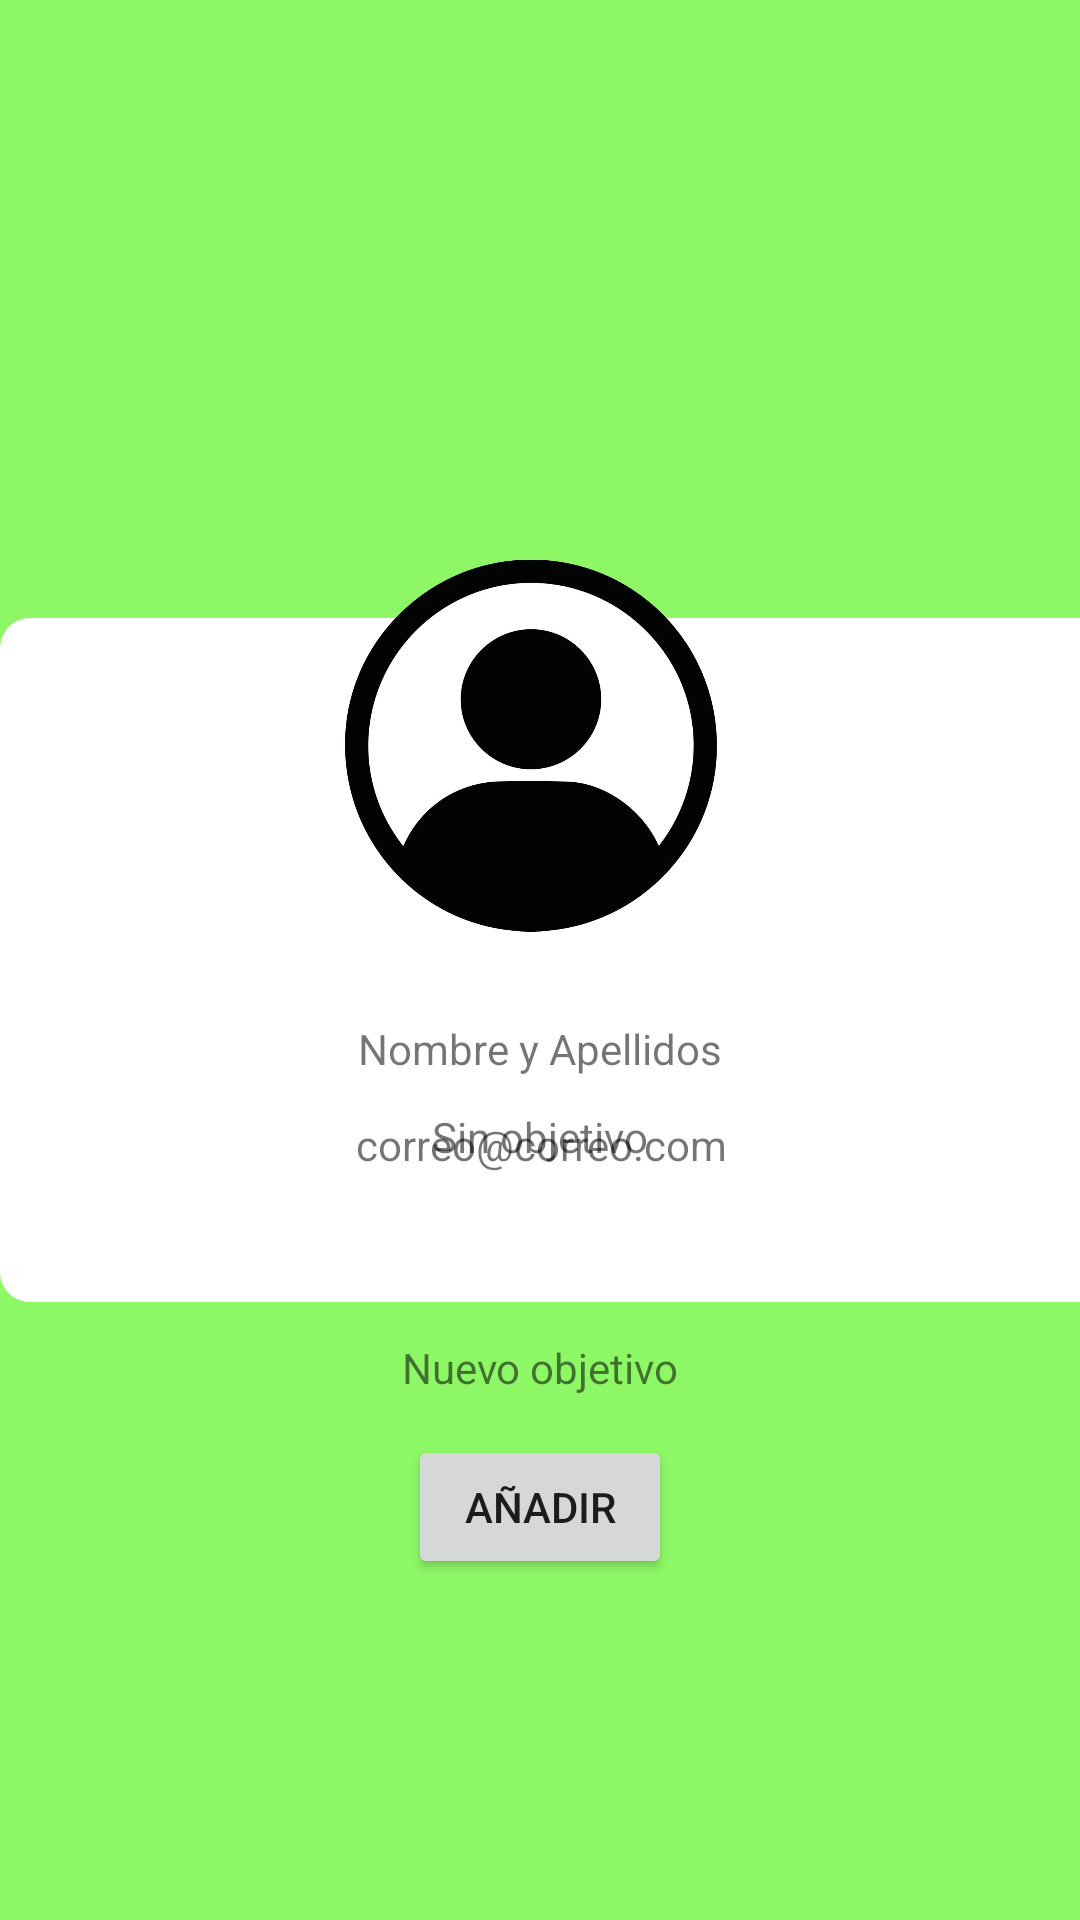

Produce the Android XML layout that renders to this screen, including the resource entries it uses.
<!-- AndroidManifest.xml: application theme Theme.Blablafit -->
<!-- res/layout/fragment_perfil_personal2.xml -->
<?xml version="1.0" encoding="utf-8"?>
<FrameLayout xmlns:android="http://schemas.android.com/apk/res/android"
    xmlns:app="http://schemas.android.com/apk/res-auto"
    xmlns:tools="http://schemas.android.com/tools"
    android:layout_width="match_parent"
    android:layout_height="match_parent"
    tools:context=".PerfilPersonal2">

    <androidx.constraintlayout.widget.ConstraintLayout
        android:layout_width="match_parent"
        android:layout_height="match_parent"
        android:background="@color/blablafit">

        <TextView
            android:id="@+id/textView13"
            android:layout_width="411dp"
            android:layout_height="228dp"
            android:background="@drawable/borde_edit_text"
            app:layout_constraintBottom_toBottomOf="parent"
            app:layout_constraintEnd_toEndOf="parent"
            app:layout_constraintHorizontal_bias="0.0"
            app:layout_constraintStart_toStartOf="parent"
            app:layout_constraintTop_toTopOf="parent" />

        <ImageView
            android:id="@+id/FotoPerfil"
            android:layout_width="124dp"
            android:layout_height="137dp"
            android:layout_marginTop="180dp"
            android:src="@drawable/profile"
            app:layout_constraintEnd_toEndOf="parent"
            app:layout_constraintHorizontal_bias="0.487"
            app:layout_constraintStart_toStartOf="parent"
            app:layout_constraintTop_toTopOf="parent"
            />
    
        <TextView
            android:id="@+id/nombre"
            android:layout_width="wrap_content"
            android:layout_height="wrap_content"
            android:layout_marginTop="340dp"
            android:text="@string/info_usuario"
            app:layout_constraintEnd_toEndOf="parent"
            app:layout_constraintStart_toStartOf="parent"
            app:layout_constraintTop_toTopOf="parent" />

        <TextView
            android:id="@+id/correo"
            android:layout_width="wrap_content"
            android:layout_height="wrap_content"
            android:layout_marginTop="372dp"
            android:text="@string/mail"
            app:layout_constraintEnd_toEndOf="parent"
            app:layout_constraintHorizontal_bias="0.503"
            app:layout_constraintStart_toStartOf="parent"
            app:layout_constraintTop_toTopOf="parent" />

        <Button
            android:id="@+id/button3"
            android:layout_width="wrap_content"
            android:layout_height="wrap_content"
            android:layout_marginTop="32dp"
            android:text="@string/add_buton"
            app:layout_constraintBottom_toBottomOf="parent"
            app:layout_constraintEnd_toEndOf="parent"
            app:layout_constraintStart_toStartOf="parent"
            app:layout_constraintTop_toTopOf="parent"
            app:layout_constraintVertical_bias="0.797" />

        <TextView
            android:id="@+id/textView19"
            android:layout_width="wrap_content"
            android:layout_height="wrap_content"
            android:text="@string/nuevo_objetivo"
            app:layout_constraintBottom_toBottomOf="parent"
            app:layout_constraintEnd_toEndOf="parent"
            app:layout_constraintStart_toStartOf="parent"
            app:layout_constraintTop_toTopOf="parent"
            app:layout_constraintVertical_bias="0.719" />

        <TextView
            android:id="@+id/textView20"
            android:layout_width="wrap_content"
            android:layout_height="wrap_content"
            android:layout_marginTop="44dp"
            android:text="@string/objetivo_null"
            app:layout_constraintBottom_toBottomOf="parent"
            app:layout_constraintEnd_toEndOf="parent"
            app:layout_constraintStart_toStartOf="parent"
            app:layout_constraintTop_toTopOf="parent"
            app:layout_constraintVertical_bias="0.564" />

    </androidx.constraintlayout.widget.ConstraintLayout>
</FrameLayout>
<!-- resources referenced by this layout -->
<resources>
  <color name="blablafit">#8DF766</color>
  <!-- drawable borde_edit_text (drawable) -->
  <?xml version="1.0" encoding="utf-8"?>
  <shape xmlns:android="http://schemas.android.com/apk/res/android" android:shape="rectangle">
  
      <stroke android:width="0sp"
          android:color="#116F26"/>
  
      <padding
          android:bottom="10sp"
          android:left="10sp"
          android:right="10sp"
          android:top="10sp"/>
  
      <corners android:radius="10dp"/>
      <solid android:color="#FFFFFF"/>
  
  </shape>
  <!-- drawable profile: png bitmap (drawable, 162806 bytes) -->
  <string name="add_buton">añadir</string>
  <string name="info_usuario">Nombre y Apellidos</string>
  <string name="mail">correo@correo.com</string>
  <string name="nuevo_objetivo">Nuevo objetivo</string>
  <string name="objetivo_null">Sin objetivo</string>
  <style name="Theme.Blablafit" parent="Theme.MaterialComponents.DayNight.DarkActionBar">
          
          <item name="colorPrimary">@color/toolbar</item>
          <item name="colorPrimaryVariant">@color/purple_700</item>
          <item name="colorOnPrimary">@color/white</item>
          
          <item name="colorSecondary">@color/teal_200</item>
          <item name="colorSecondaryVariant">@color/teal_700</item>
          <item name="colorOnSecondary">@color/toolbar</item>
          
          
      </style>
  <color name="toolbar">#52913B</color>
  <color name="purple_700">#FF3700B3</color>
  <color name="white">#FFFFFFFF</color>
  <color name="teal_200">#FF03DAC5</color>
  <color name="teal_700">#FF018786</color>
</resources>
